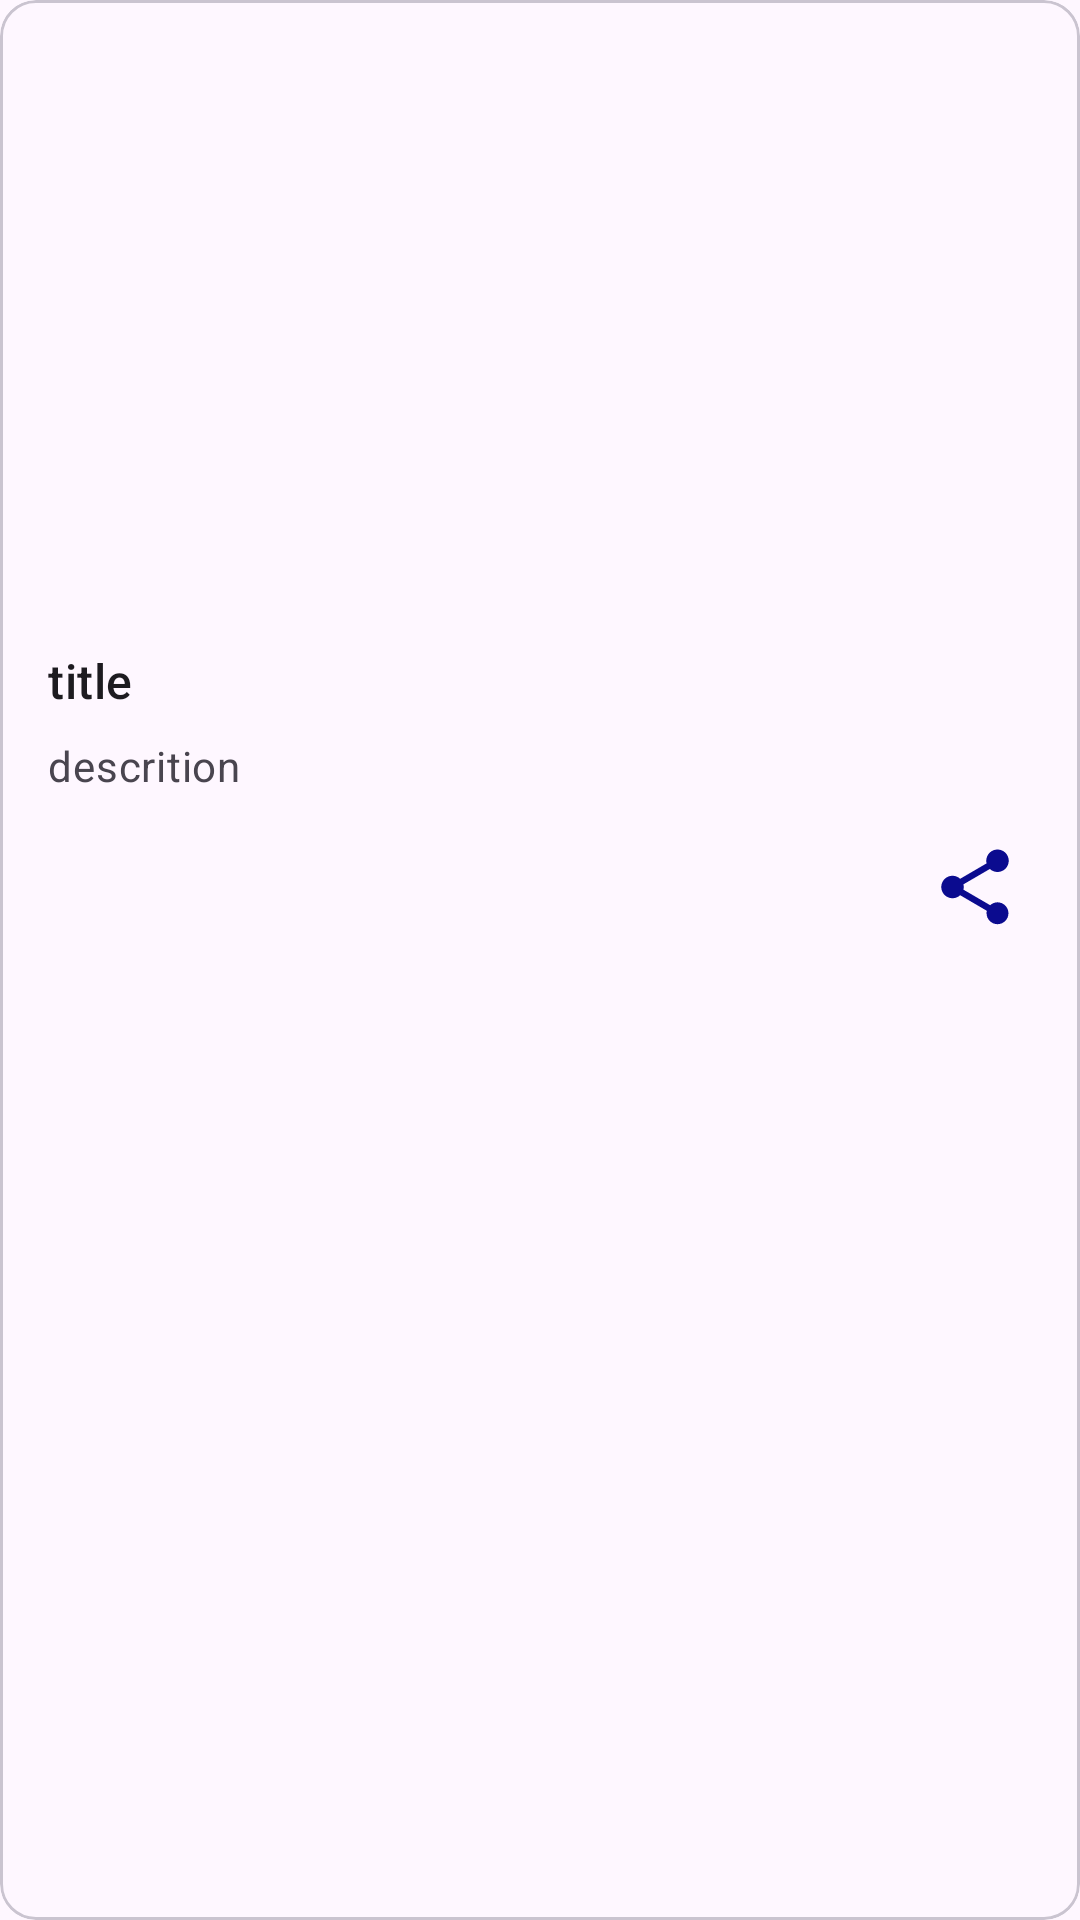

Layout XML and referenced resources for this Android screen:
<!-- AndroidManifest.xml: application theme Theme.AquaGuard -->
<!-- res/layout/actualite_item.xml -->
<?xml version="1.0" encoding="utf-8"?>
<com.google.android.material.card.MaterialCardView xmlns:android="http://schemas.android.com/apk/res/android"
    xmlns:app="http://schemas.android.com/apk/res-auto"
    android:id="@+id/content"
    android:layout_width="match_parent"
    android:layout_height="wrap_content"
    android:layout_margin="8dp">

    <LinearLayout
        android:id="@+id/acualite"
        android:layout_width="match_parent"
        android:layout_height="wrap_content"
        android:orientation="vertical">

        <ImageView
            android:id="@+id/newsImage"
            android:layout_width="match_parent"
            android:layout_height="200dp"
            app:srcCompat="@drawable/act"
            android:scaleType="centerCrop" />

        <LinearLayout
            android:layout_width="match_parent"
            android:layout_height="wrap_content"
            android:orientation="vertical"
            android:padding="16dp">

            <TextView
                android:id="@+id/newsTitle"
                android:layout_width="wrap_content"
                android:layout_height="wrap_content"
                android:text="title"
                android:textAppearance="?attr/textAppearanceTitleMedium" />

            <TextView
                android:id="@+id/newsDescription"
                android:layout_width="wrap_content"
                android:layout_height="wrap_content"
                android:layout_marginTop="8dp"
                android:text="descrition"
                android:textAppearance="?attr/textAppearanceBodyMedium"
                android:textColor="?android:attr/textColorSecondary"/>

        </LinearLayout>
       <LinearLayout
           android:layout_width="match_parent"
           android:layout_height="wrap_content"
           android:gravity="end"
           android:orientation="horizontal">

           <Button
               android:id="@+id/ActualiteShareButton"
               android:layout_width="30dp"
               android:layout_height="30dp"
              android:layout_marginEnd="20dp"
              android:layout_marginBottom="20dp"
               android:background="@drawable/baseline_share_24"></Button>

       </LinearLayout>
    </LinearLayout>

</com.google.android.material.card.MaterialCardView>
<!-- resources referenced by this layout -->
<resources>
  <!-- drawable baseline_share_24 (drawable) -->
  <vector android:height="24dp" android:tint="#0B0B8F"
      android:viewportHeight="24" android:viewportWidth="24"
      android:width="24dp" xmlns:android="http://schemas.android.com/apk/res/android">
      <path android:fillColor="@android:color/white" android:pathData="M18,16.08c-0.76,0 -1.44,0.3 -1.96,0.77L8.91,12.7c0.05,-0.23 0.09,-0.46 0.09,-0.7s-0.04,-0.47 -0.09,-0.7l7.05,-4.11c0.54,0.5 1.25,0.81 2.04,0.81 1.66,0 3,-1.34 3,-3s-1.34,-3 -3,-3 -3,1.34 -3,3c0,0.24 0.04,0.47 0.09,0.7L8.04,9.81C7.5,9.31 6.79,9 6,9c-1.66,0 -3,1.34 -3,3s1.34,3 3,3c0.79,0 1.5,-0.31 2.04,-0.81l7.12,4.16c-0.05,0.21 -0.08,0.43 -0.08,0.65 0,1.61 1.31,2.92 2.92,2.92 1.61,0 2.92,-1.31 2.92,-2.92s-1.31,-2.92 -2.92,-2.92z"/>
  </vector>
  <style name="Theme.AquaGuard" parent="Base.Theme.AquaGuard" />
  <style name="Base.Theme.AquaGuard" parent="Theme.Material3.DayNight.NoActionBar">
          
           <item name="colorPrimary">@color/darkBlue</item>
      </style>
  <color name="darkBlue">#00689B</color>
</resources>
